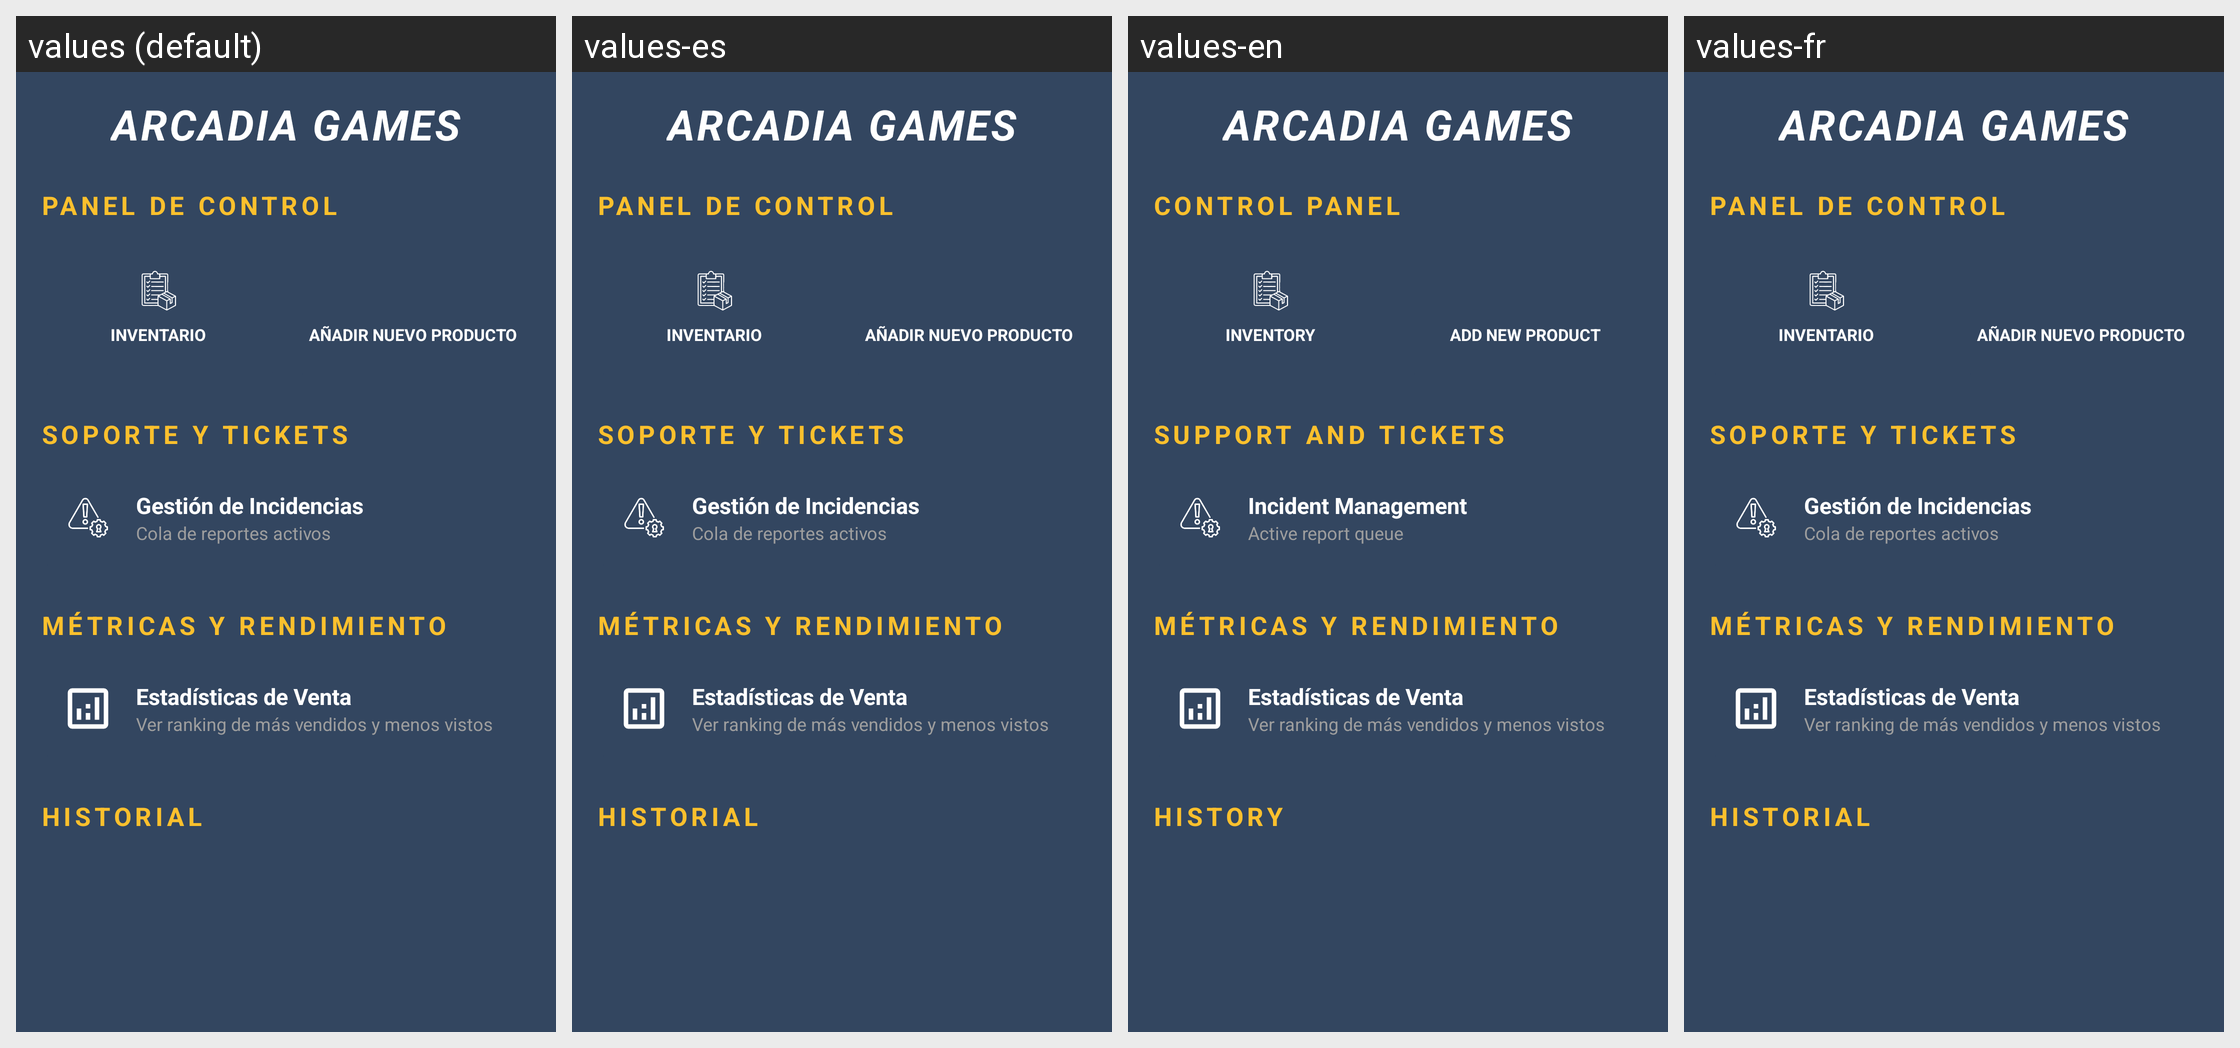

The same Android screen rendered under several of its app's locales, left to right. List the strings drawn on it with the default value and each locale's translation.
Android screen res/layout/fragment_home.xml rendered under 4 locales, left to right: values (default), values-es, values-en, values-fr. Device: Nexus 5 (rendered at 1080×1920; each locale shown at half size, 540×960, under a caption strip naming it); theme Theme.Prueba1Integrador.
Strings drawn on this screen, with the default value and each locale's value (text and hints the layout hard-codes, and strings that could not be matched under every locale, appear in the picture but are not listed):

home_titulo
  values: ARCADIA GAMES
  values-es: ARCADIA GAMES
  values-en: ARCADIA GAMES
  values-fr: ARCADIA GAMES  [not translated; the default value is used]

home_admin_panel_control
  values: PANEL DE CONTROL
  values-es: PANEL DE CONTROL
  values-en: CONTROL PANEL
  values-fr: PANEL DE CONTROL  [not translated; the default value is used]

home_admin_btn_inventario
  values: INVENTARIO
  values-es: INVENTARIO
  values-en: INVENTORY
  values-fr: INVENTARIO  [not translated; the default value is used]

home_admin_titulo_soporte
  values: SOPORTE Y TICKETS
  values-es: SOPORTE Y TICKETS
  values-en: SUPPORT AND TICKETS
  values-fr: SOPORTE Y TICKETS  [not translated; the default value is used]

home_admin_btn_gestion_incidencias
  values: Gestión de Incidencias
  values-es: Gestión de Incidencias
  values-en: Incident Management
  values-fr: Gestión de Incidencias  [not translated; the default value is used]

home_admin_gestion_incidencias_desc
  values: Cola de reportes activos
  values-es: Cola de reportes activos
  values-en: Active report queue
  values-fr: Cola de reportes activos  [not translated; the default value is used]

home_admin_titulo_historial
  values: HISTORIAL
  values-es: HISTORIAL
  values-en: HISTORY
  values-fr: HISTORIAL  [not translated; the default value is used]
